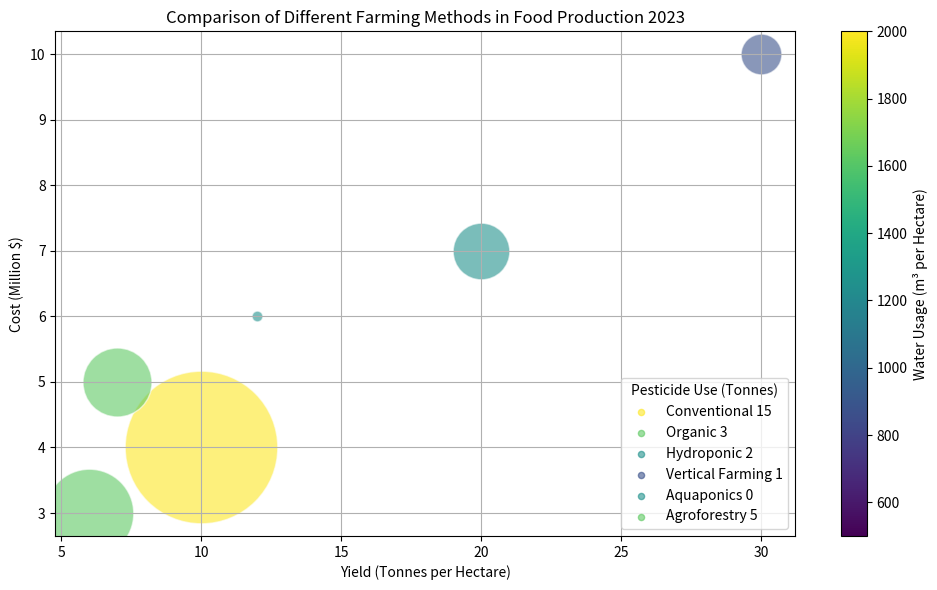

Reproduce this figure in Python. (Note: this script raises an exception after producing the figure.)
import matplotlib.pyplot as plt
from matplotlib import cm
import numpy as np
import matplotlib.colors as colors

# Prepare data
raw_data = """
Farming Method,Yield (Tonnes per Hectare),Cost (Million $),Pesticide Use (Tonnes),Water Usage (m³ per Hectare)
Conventional,10,4,15,2000
Organic,7,5,3,1500
Hydroponic,20,7,2,1000
Vertical Farming,30,10,1,500
Aquaponics,12,6,0,1000
Agroforestry,6,3,5,1500
"""

# Parse data into list of lists
data_list = [row.split(",") for row in raw_data.strip().split("\n")]

# Create labels and data
data_labels = data_list[0][1:]
line_labels = [f"{row[0]} {row[3]}" for row in data_list[1:]]
data = np.array([[float(val) for val in row[1:]] for row in data_list[1:]])

# Create color map
cmap = cm.get_cmap("viridis")

# Create plot
fig, ax = plt.subplots(figsize=(10, 6))
for i, line_label in enumerate(line_labels):
    size = data[i, 2]*800 + 60 # Normalize bubble size
    data_color = data[i, 3]/max(data[:, 3])  # Normalize color value to range of color map
    ax.scatter(data[i, 0], data[i, 1], s=size, c=cmap(data_color), alpha=0.6, edgecolors='w', label=None)
    ax.scatter([], [], c=cmap(data_color), alpha=0.6, s=20, label=line_label)

# Legend
ax.legend(title=data_labels[2], loc='lower right')

# Color bar
sm = plt.cm.ScalarMappable(cmap=cmap, norm=plt.Normalize(vmin=min(data[:, 3]), vmax=max(data[:, 3])))
sm.set_array([])
fig.colorbar(sm, ax=ax, orientation="vertical", fraction=0.15, pad=0.05).set_label(data_labels[3])

# Titles
ax.set_xlabel(data_labels[0])
ax.set_ylabel(data_labels[1])
plt.title('Comparison of Different Farming Methods in Food Production 2023')

plt.grid(True)
plt.tight_layout()
plt.savefig('/cpfs01/user/yehancheng/workspace/datasets/SimChartV2/demo/bubble/png/97_202312301731.png', dpi=300)
plt.clf()
